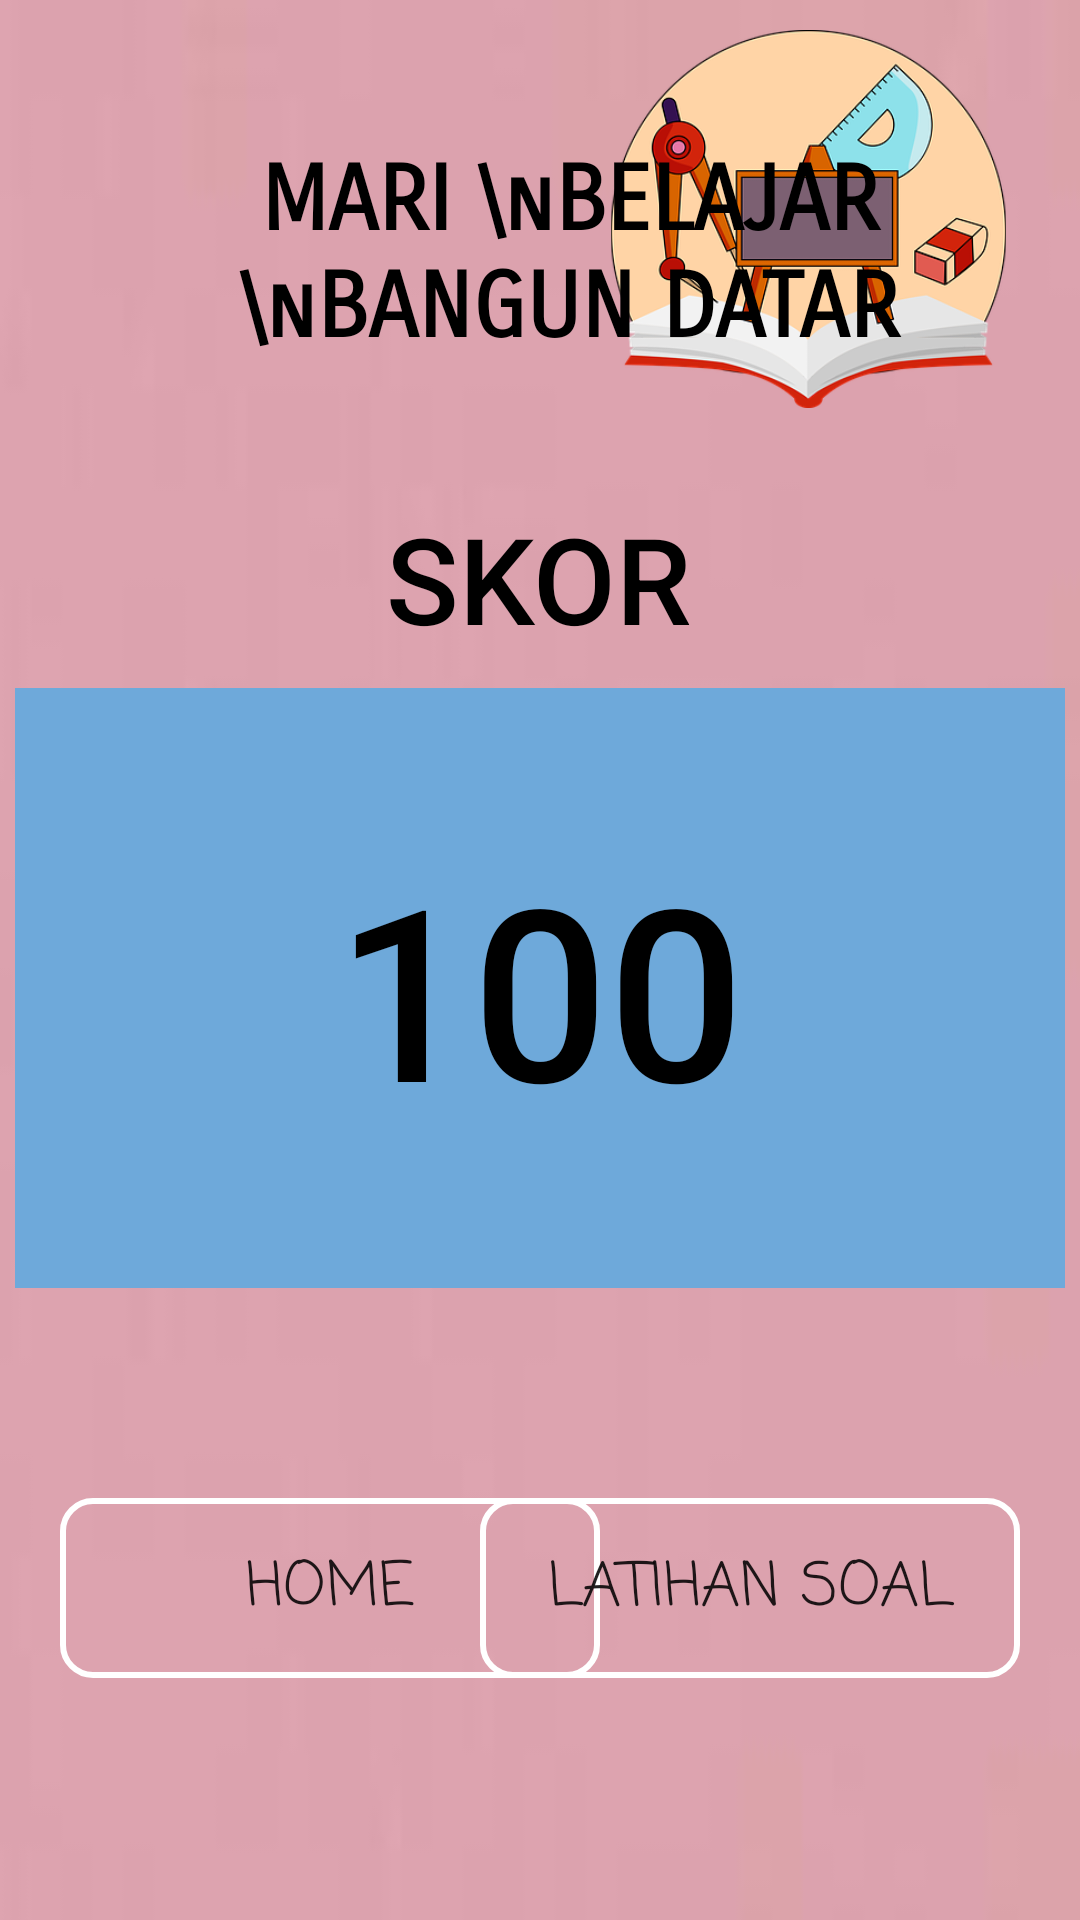

Reconstruct the res/layout file that produces this screen, plus the resources it refers to.
<!-- AndroidManifest.xml: application theme AppTheme -->
<!-- res/layout/activity_hasil_skoring.xml -->
<?xml version="1.0" encoding="utf-8"?>
<RelativeLayout xmlns:android="http://schemas.android.com/apk/res/android"
    xmlns:app="http://schemas.android.com/apk/res-auto"
    xmlns:tools="http://schemas.android.com/tools"
    android:layout_width="match_parent"
    android:layout_height="match_parent"
    android:scrollbars="vertical"
    android:background="@drawable/walpaper3"
    tools:context=".hasil_skoring">

    <ImageView
        android:id="@+id/imageCongrats"
        android:layout_width="153dp"
        android:layout_height="126dp"
        android:layout_alignParentRight="true"
        android:layout_marginLeft="20dp"
        android:layout_marginTop="10dp"
        android:layout_marginRight="14dp"
        android:src="@drawable/mate" />

    <TextView
        android:layout_width="wrap_content"
        android:layout_height="150dp"
        android:layout_marginLeft="20dp"
        android:layout_alignParentLeft="true"
        android:textSize="30dp"
        android:fontFamily="sans-serif-smallcaps"
        android:textStyle="bold"
        android:textColor="#000000"
        android:gravity="center"
        android:layout_marginTop="10dp"
        android:text="MARI \nBELAJAR \nBANGUN DATAR"/>

    <TextView
        android:id="@+id/skor"
        android:layout_width="wrap_content"
        android:layout_height="wrap_content"
        android:textSize="40dp"
        android:textColor="#000"
        android:text="SKOR"
        android:layout_below="@id/imageCongrats"
        android:gravity="center"
        android:layout_centerHorizontal="true"
        android:layout_marginTop="30dp"
        android:layout_marginBottom="10dp"
        android:fontFamily="sans-serif-medium"/>

    <TextView
        android:id="@+id/tvSkorAkhir"
        android:layout_width="350dp"
        android:layout_height="200dp"
        android:layout_centerInParent="true"
        android:layout_marginBottom="20dp"
        android:layout_centerHorizontal="true"
        android:layout_below="@id/skor"
        android:background="#6EA9DA"
        android:gravity="center"
        android:padding="10dp"
        android:text="100"
        android:textColor="#000"
        android:textSize="80sp"
        android:fontFamily="sans-serif-medium"/>

    <Button
        android:id="@+id/btnMenu"
        android:layout_width="180dp"
        android:layout_height="60dp"
        android:layout_below="@id/tvSkorAkhir"
        android:layout_alignParentLeft="true"
        android:layout_marginLeft="20dp"
        android:layout_marginBottom="20dp"
        android:layout_marginTop="50dp"
        android:text="Home"
        android:textSize="20sp"
        android:fontFamily="casual"
        android:background="@drawable/button_bg_transparen"
        android:padding="15dp"/>

    <Button
        android:id="@+id/btnSoal"
        android:layout_width="180dp"
        android:layout_height="60dp"
        android:layout_below="@id/tvSkorAkhir"
        android:layout_alignParentRight="true"
        android:layout_marginRight="20dp"
        android:layout_marginBottom="20dp"
        android:layout_marginTop="50dp"
        android:text="Latihan Soal"
        android:textSize="20sp"
        android:fontFamily="casual"
        android:background="@drawable/button_bg_transparen"
        android:padding="15dp"/>


</RelativeLayout>
<!-- resources referenced by this layout -->
<resources>
  <!-- drawable button_bg_transparen (drawable) -->
  <?xml version="1.0" encoding="utf-8"?>
  <selector xmlns:android="http://schemas.android.com/apk/res/android">
      <item>
          <shape android:shape="rectangle">
              
              <solid android:color="#00ffffff"/>
              
              <stroke android:color="#ffff" android:width="2dp"/>
              <corners android:radius="10dp"/>
          </shape>
      </item>
  </selector>
  <!-- drawable mate: png bitmap (drawable, 64627 bytes) -->
  <!-- drawable walpaper3: jpg bitmap (drawable, 690 bytes) -->
  <style name="AppTheme" parent="Theme.AppCompat.Light.NoActionBar">
          
          <item name="colorPrimary">@color/colorPrimary</item>
          <item name="colorPrimaryDark">@color/colorPrimaryDark</item>
          <item name="colorAccent">@color/colorAccent</item>
      </style>
  <color name="colorPrimary">#008577</color>
  <color name="colorPrimaryDark">#00574B</color>
  <color name="colorAccent">#D81B60</color>
</resources>
